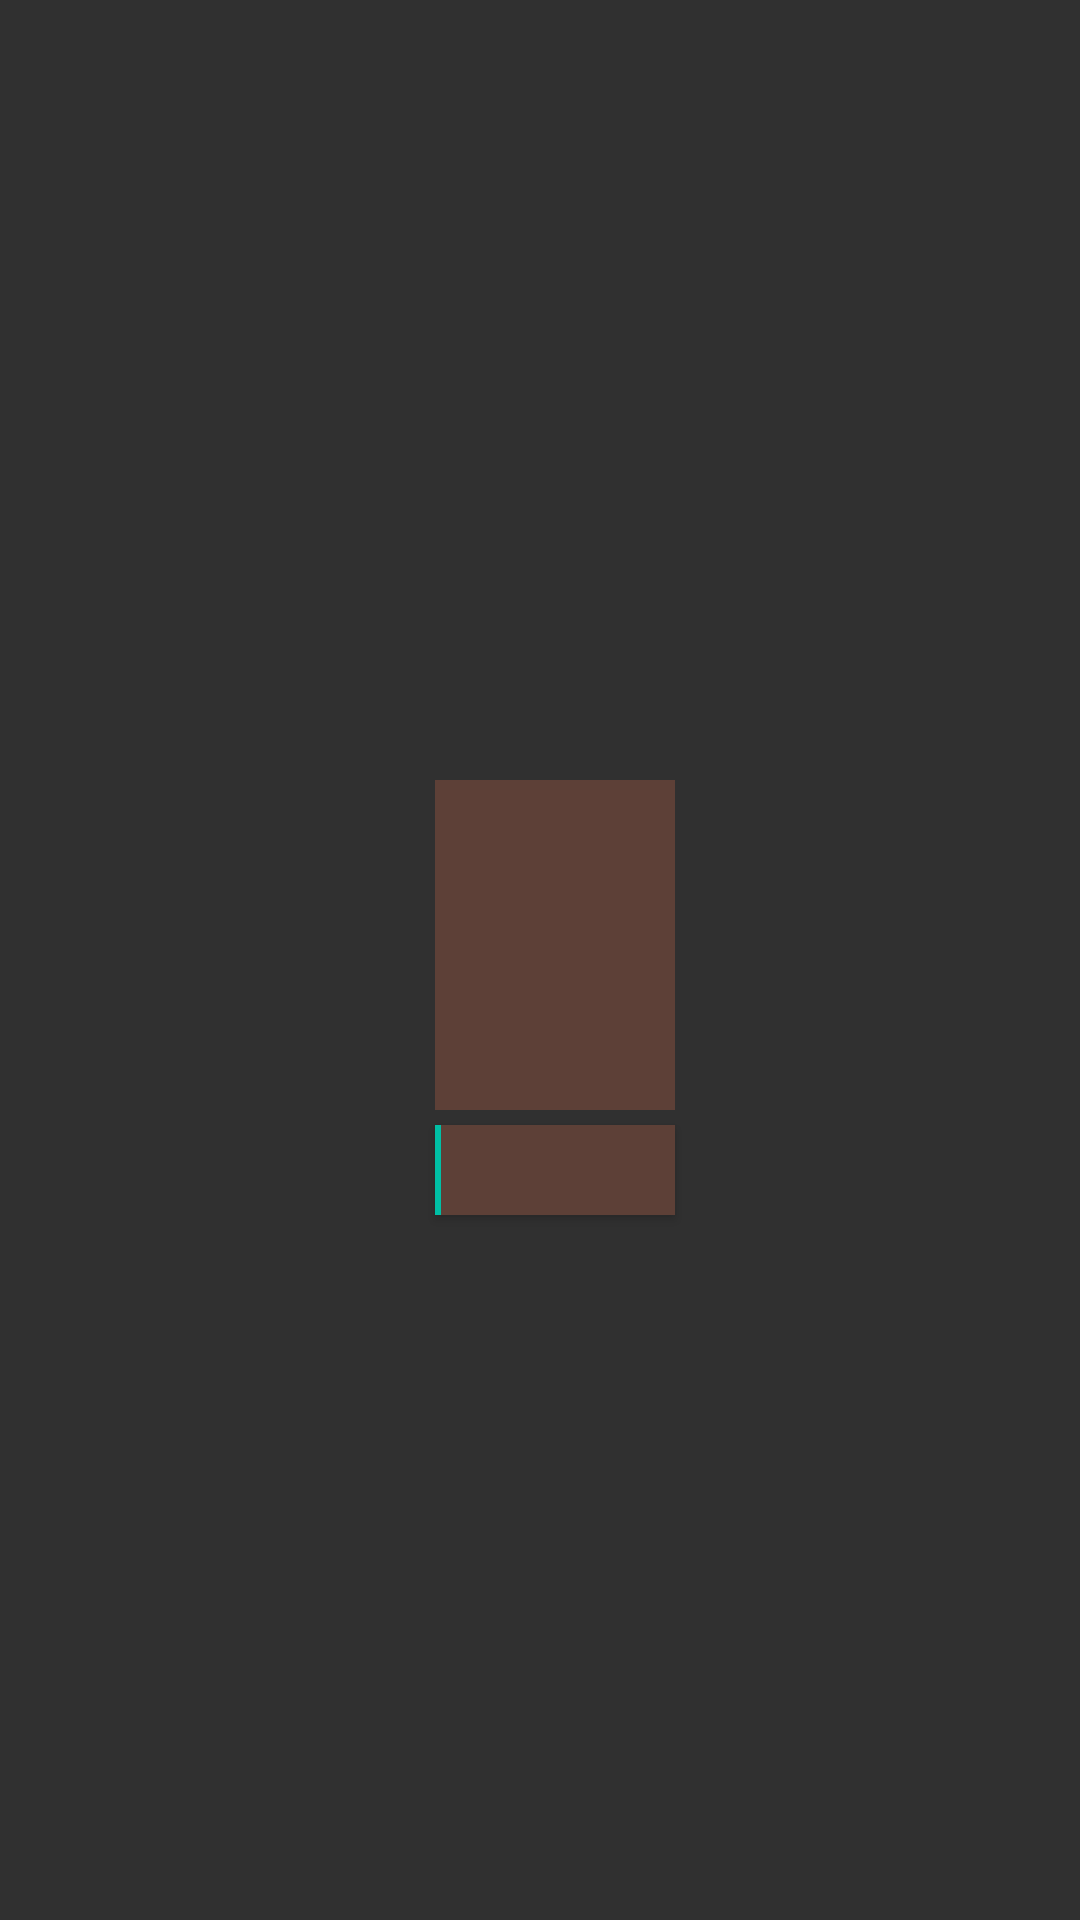

Here is an Android app screen rendered from its layout file. Give the layout XML and the strings, colors and styles it references.
<!-- AndroidManifest.xml: application theme AppTheme -->
<!-- res/layout/collection_card_placeholder.xml -->
<?xml version="1.0" encoding="utf-8"?>
<LinearLayout
    xmlns:android="http://schemas.android.com/apk/res/android"
    xmlns:app="http://schemas.android.com/apk/res-auto"
    xmlns:tools="http://schemas.android.com/tools"
    android:id="@+id/collection_card"
    android:layout_width="wrap_content"
    android:layout_height="wrap_content"
    android:orientation="vertical"
    android:layout_marginTop="-4dp"
    android:layout_marginBottom="12dp"
    android:paddingStart="0dp"
    android:paddingEnd="10dp"
    android:gravity="center"
    android:clickable="true"
    android:focusable="true">

    <View
        android:id="@+id/card_placeholder_thumbnail"
        android:layout_width="80dp"
        android:layout_height="110dp"
        android:layout_marginTop="25dp"
        android:layout_marginBottom="5dp"
        android:layout_marginStart="20dp"
        android:layout_marginEnd="10dp"
        android:background="@color/colorPrimary"/>

    <android.support.v7.widget.CardView
        android:layout_width="wrap_content"
        android:layout_height="wrap_content"
        android:layout_marginStart="10dp"
        app:cardCornerRadius="0dp">
        <LinearLayout
            android:layout_width="80dp"
            android:layout_height="wrap_content"
            android:orientation="vertical"
            android:background="@color/colorAccent"
            android:paddingStart="2dp"
            android:paddingEnd="0dp">
            <View
                android:id="@+id/card_placeholder_name"
                android:layout_width="match_parent"
                android:layout_height="30dp"
                android:background="@color/colorPrimary"/>
        </LinearLayout>
    </android.support.v7.widget.CardView>

</LinearLayout>
<!-- resources referenced by this layout -->
<resources>
  <color name="colorAccent">#00bfa5</color>
  <color name="colorPrimary">#5d4037</color>
  <style name="AppTheme" parent="Theme.AppCompat">
          <item name="android:windowActivityTransitions">true</item>
  
          <item name="colorPrimary">@color/colorPrimary</item>
          <item name="colorPrimaryDark">@color/colorPrimaryDark</item>
          <item name="colorAccent">@color/colorAccent</item>
      </style>
  <color name="colorPrimaryDark">#321911</color>
</resources>
